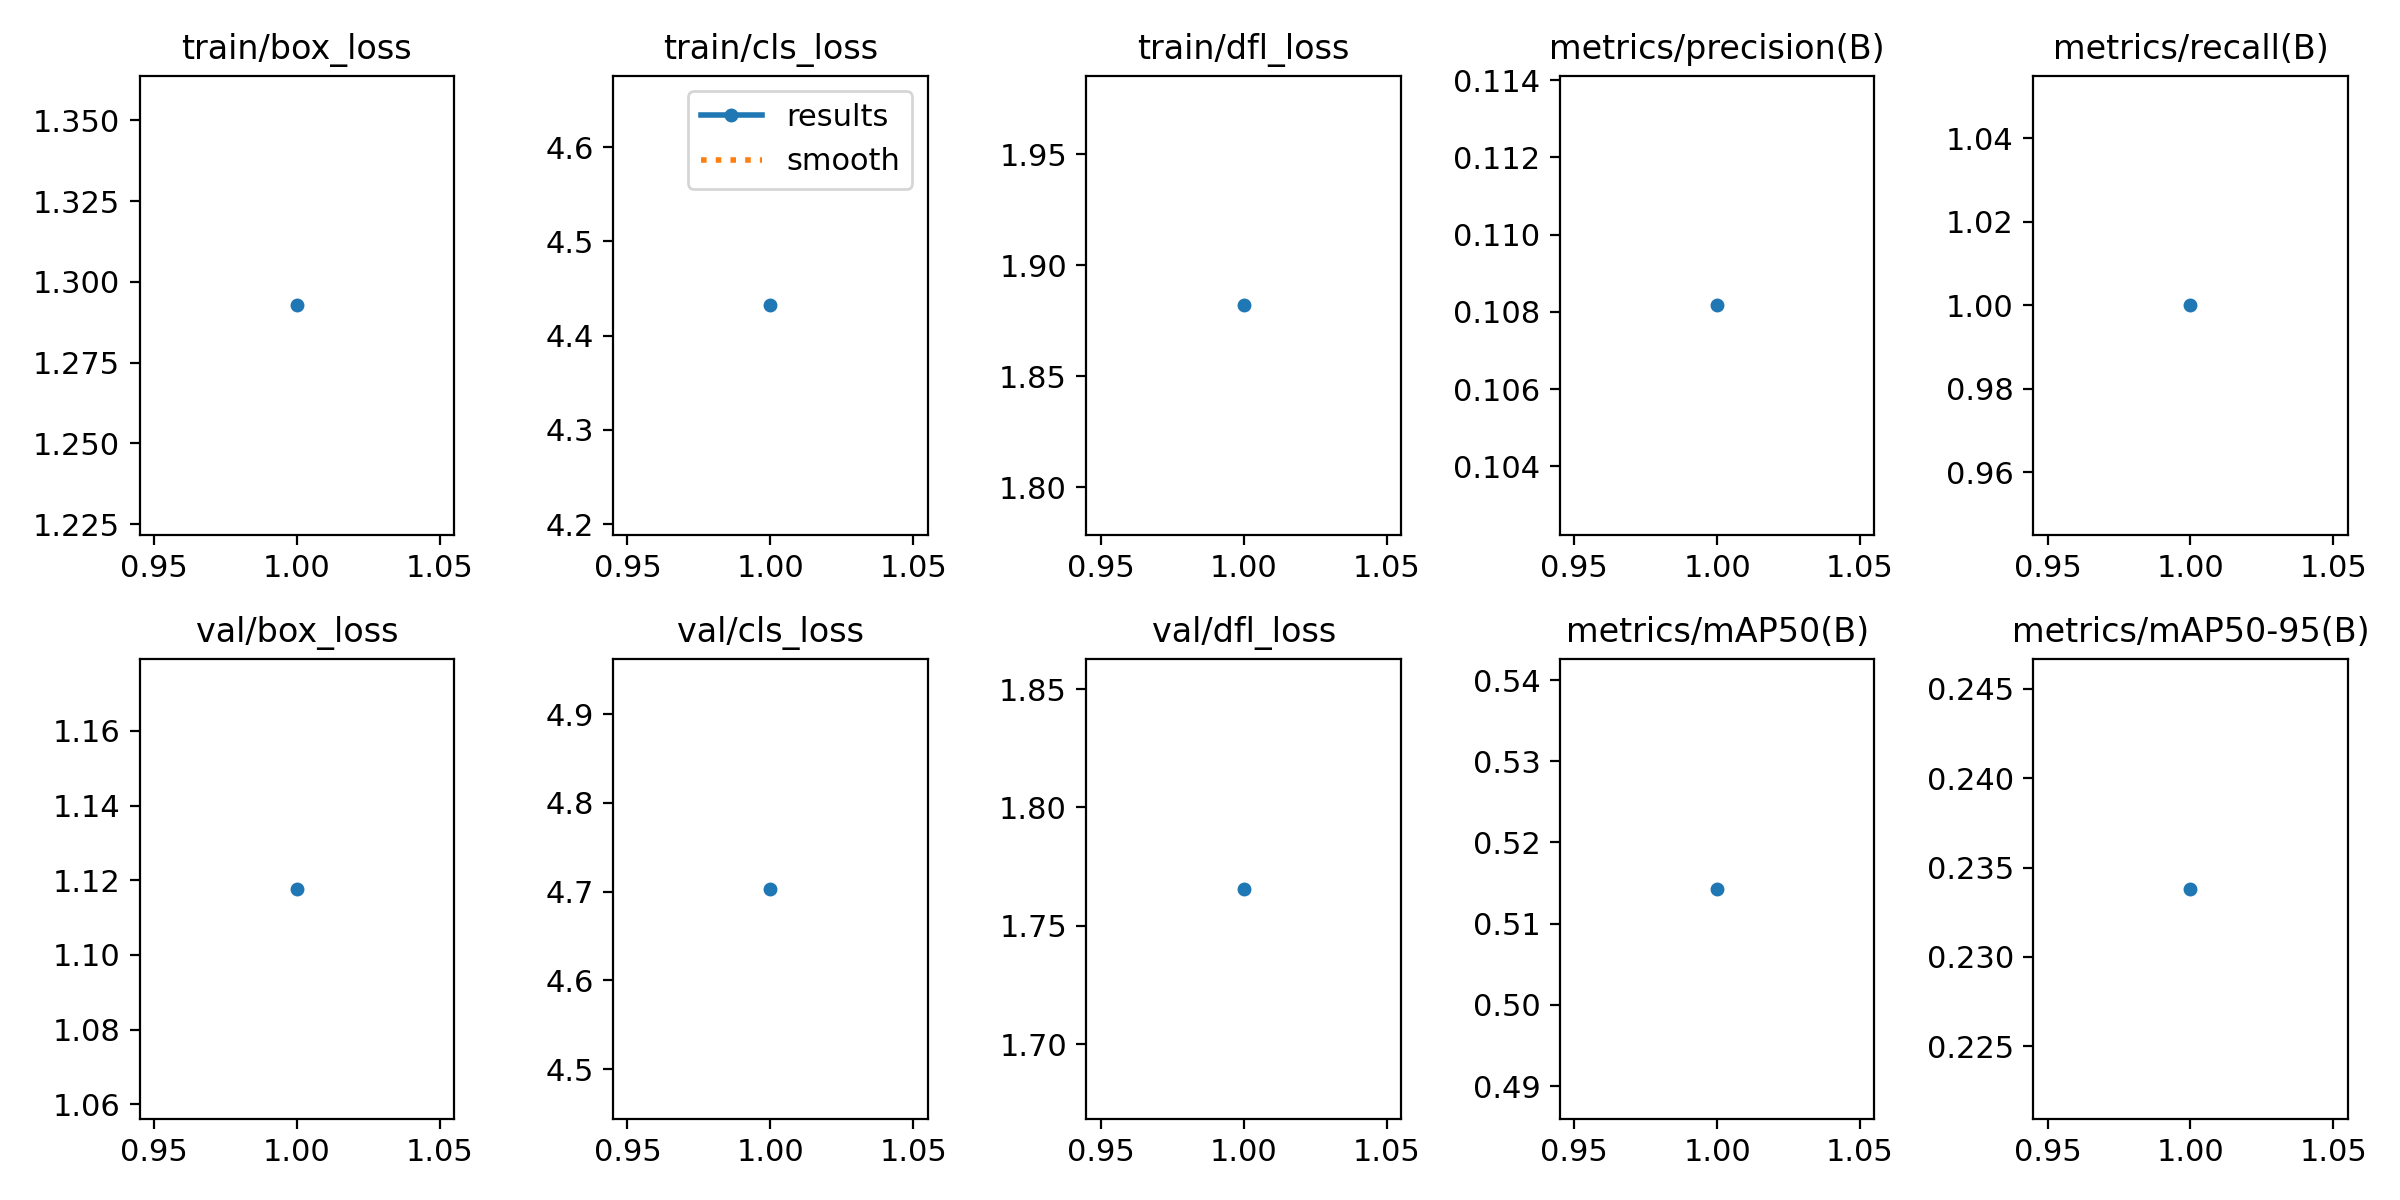

Source data for this figure (header and first rows):
epoch, train/box_loss, train/cls_loss, train/dfl_loss, metrics/precision(B), metrics/recall(B), metrics/mAP50(B), metrics/mAP50-95(B), val/box_loss, val/cls_loss, val/dfl_loss, lr/pg0, lr/pg1, lr/pg2
1, 1.293, 4.432, 1.882, 0.1082, 1, 0.5143, 0.2338, 1.118, 4.703, 1.766, 1.818e-05, 1.818e-05, 1.818e-05
